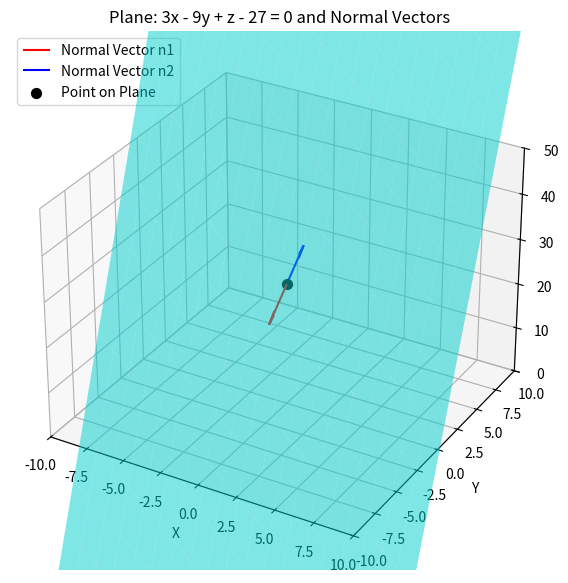

Source code (Python):
import numpy as np
import matplotlib.pyplot as plt

# Define the plane: 3x - 9y + z - 27 = 0
# Solve for z: z = 27 - 3x + 9y

# Create a grid of x and y values
x = np.linspace(-10, 10, 20)
y = np.linspace(-10, 10, 20)
X, Y = np.meshgrid(x, y)

# Compute corresponding z values
Z = 27 - 3*X + 9*Y

# Normal vectors (scaled for visualization)
n1 = np.array([3, -9, 1])
n2 = -2 * n1

# Choose a point on the plane for the normal vectors to start (e.g., at x=0,y=0,z=27)
origin = np.array([0, 0, 27])

fig = plt.figure(figsize=(10, 7))
ax = fig.add_subplot(111, projection='3d')

# Plot the plane surface
ax.plot_surface(X, Y, Z, alpha=0.5, color='cyan', edgecolor='none')

# Plot normal vectors as arrows
ax.quiver(*origin, *n1, length=5, color='red', normalize=True, label='Normal Vector n1')
ax.quiver(*origin, *n2, length=5, color='blue', normalize=True, label='Normal Vector n2')

# Plot the origin point for reference
ax.scatter(*origin, color='black', s=50, label='Point on Plane')

# Set labels and title
ax.set_xlabel('X')
ax.set_ylabel('Y')
ax.set_zlabel('Z')
ax.set_title('Plane: 3x - 9y + z - 27 = 0 and Normal Vectors')

ax.legend()

# Set plot limits for better visualization
ax.set_xlim([-10, 10])
ax.set_ylim([-10, 10])
ax.set_zlim([0, 50])

plt.show()
